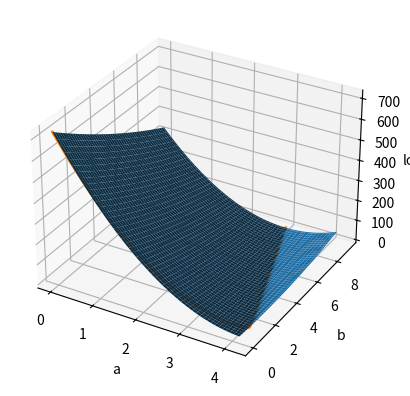

This chart was generated by the following Python code:
import numpy as np
import matplotlib.pyplot as plt

# initializing
X = np.linspace(1,10,10)
m = 3
c = 7
a = 0.2
Y = m*X + c
noisy = Y + np.random.normal(2,0.3,len(X))

# to find losses at each point for later plot and later terminator
def lossFind(m,c,X,y):
    loss = np.mean((y - (m*X+c))**2)
    return loss

# main func
def gradDesc(alpha,n,X,y):
    a = 0
    b = 0
    aval = []
    bval = []
    losses = []
    for i in range(n):
        aval.append(a)
        bval.append(b)
        predictions = a*X+b
        losses.append(lossFind(a,b,X,y))
        grad_a = np.mean(-2*X*(y - (a*X + b)))
        grad_b = np.mean(-2*(y - (a*X + b)))
        a-=grad_a*alpha
        b-=grad_b*alpha

    return(f"{a}x + {b}"), aval, bval, losses

func, aval, bval, losses = gradDesc(0.001,10000,X,noisy)

print(func)

# --- Build loss surface ---
A = np.linspace(min(aval), max(aval), 100)
B = np.linspace(min(bval), max(bval), 100)

A_grid, B_grid = np.meshgrid(A, B)
Z = np.zeros_like(A_grid)

for i in range(A_grid.shape[0]):
    for j in range(A_grid.shape[1]):
        Z[i, j] = lossFind(A_grid[i, j], B_grid[i, j], X, noisy)

# --- Plot ---
fig = plt.figure()
ax = fig.add_subplot(111, projection='3d')

ax.plot_surface(A_grid, B_grid, Z)

# plot gradient descent path
ax.plot(aval, bval, losses, linewidth=2)

ax.set_xlabel('a')
ax.set_ylabel('b')
ax.set_zlabel('loss')

plt.show()
